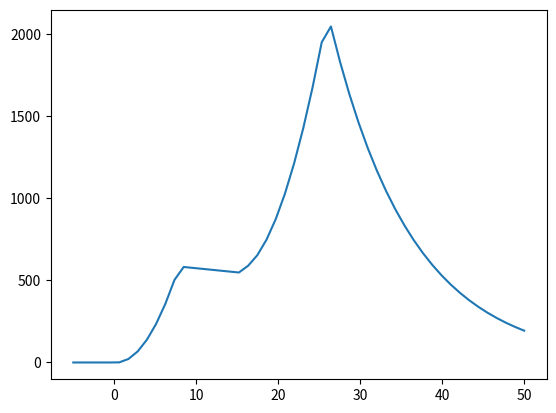

Here is the Python script that generated this plot:
# -*- coding: utf-8 -*-
"""
Created on Thu Sep 10 08:37:09 2020

@author: Jesse
@title: Exercise 
"""

import numpy as np
import matplotlib.pyplot as plt

def v(t):
    if t<0:
        return 0
    elif 0<=t<=8:
        return 10*t**2-5*t
    elif 8<=t<=16:
        return 624-5*t
    elif 16<=t<=26:
        return 36*t+12*(t-16)**2
    else:
        return 2136*np.exp(-0.1*(t-26))
    
t = np.linspace(-5, 50)
v_list = []

for i in t:
    v_list.append(v(i))
    
plt.plot(t, v_list)
plt.show()